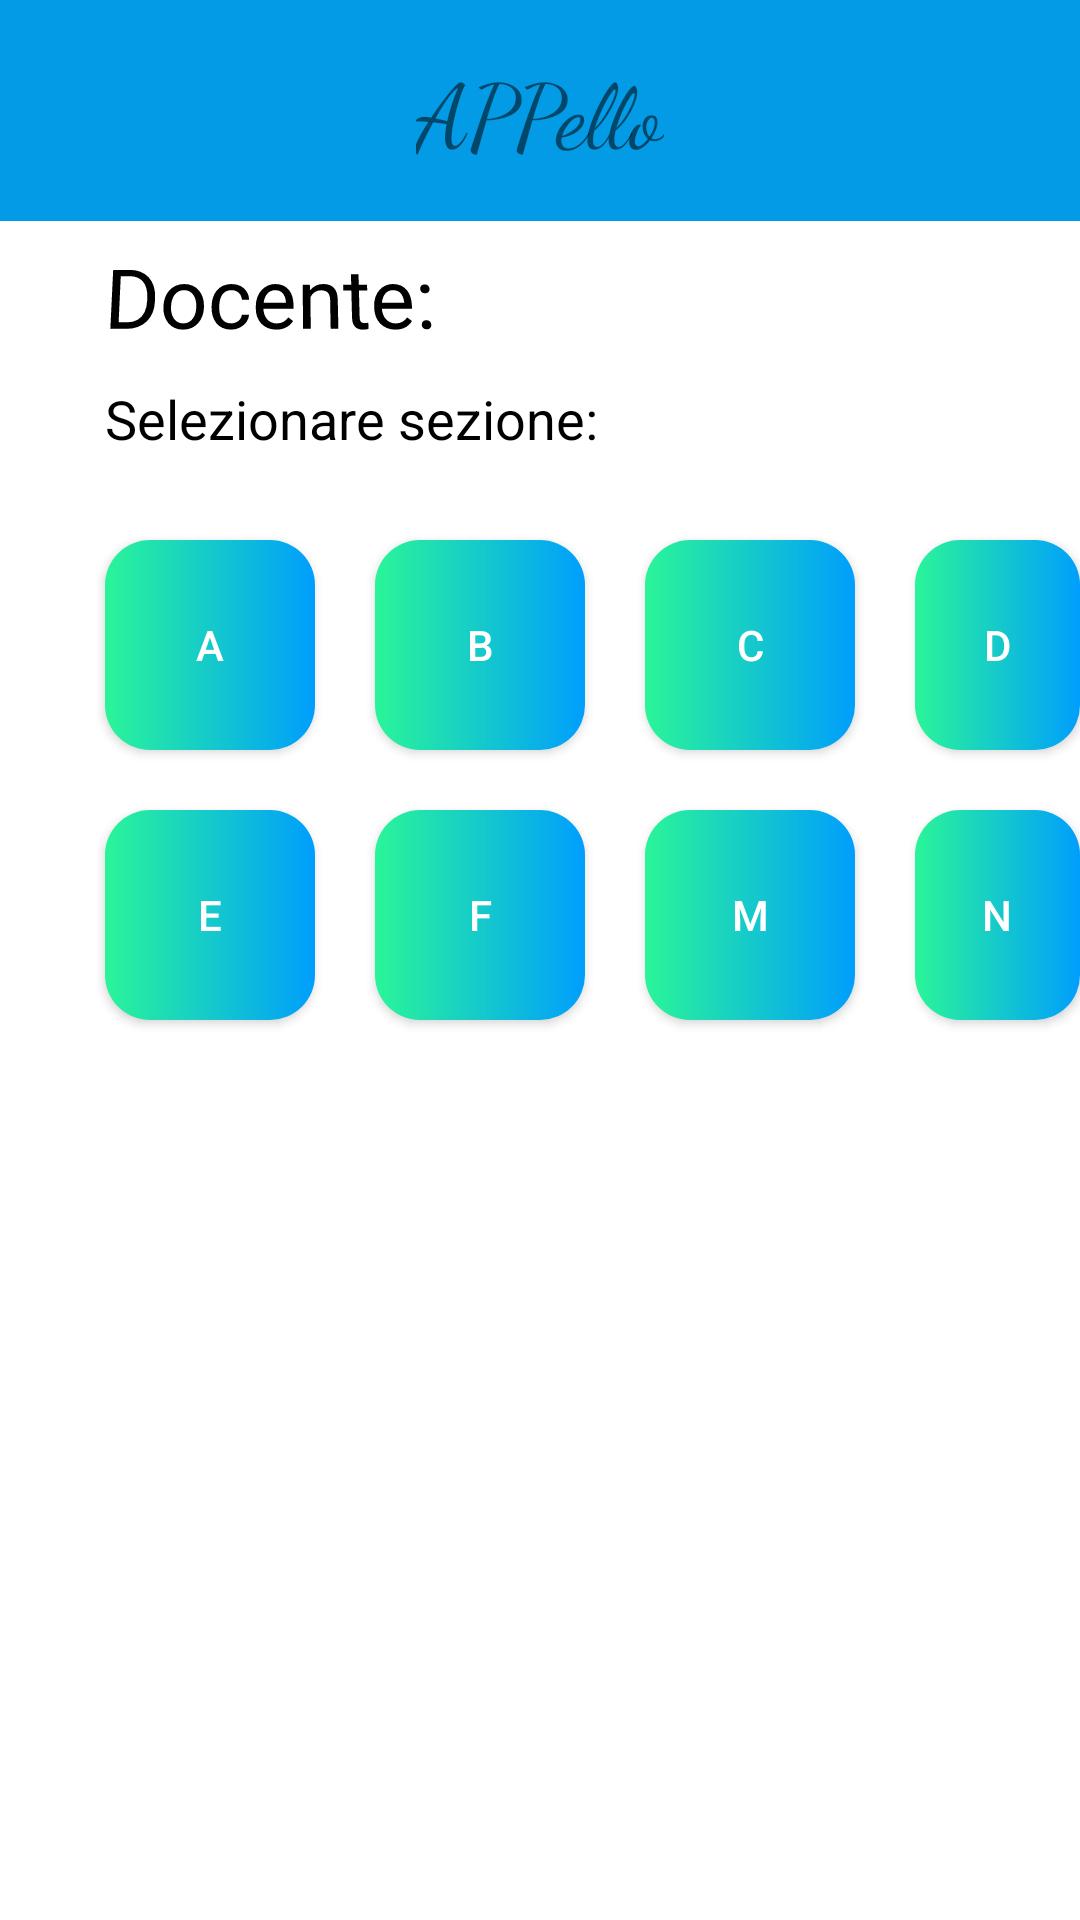

Layout XML and referenced resources for this Android screen:
<!-- AndroidManifest.xml: application theme Theme.APPello -->
<!-- res/layout/sezioni_l1.xml -->
<?xml version="1.0" encoding="utf-8"?>
<RelativeLayout xmlns:android="http://schemas.android.com/apk/res/android"

    xmlns:tools="http://schemas.android.com/tools"
    android:layout_width="match_parent"
    android:layout_height="match_parent"
    tools:context=".MainActivity">
    <include layout="@layout/barra" />

    <TextView
        android:id='@+id/Docente1_1'
        android:layout_width="wrap_content"
        android:layout_height="wrap_content"
        android:layout_marginStart="35dp"
        android:layout_marginTop="80dp"
        android:rotationX="-350"
        android:text="@string/doc_name"
        android:textColor="#000000"
        android:textSize="28sp" />

    <TextView
        android:id='@+id/nomeDocente_1'
        android:layout_width="wrap_content"
        android:layout_height="wrap_content"
        android:layout_marginTop="80dp"
        android:layout_marginStart="35dp"
        android:layout_toEndOf="@id/Docente1_1"
        android:rotationX="-350"
        android:text=""
        android:textColor="#000000"
        android:textSize="28sp"
        android:textStyle="bold" />

    <TextView
        android:id='@+id/selezione1_1'
        android:layout_width="wrap_content"
        android:layout_height="wrap_content"
        android:layout_below="@id/Docente1_1"
        android:layout_marginStart="35dp"
        android:layout_marginTop="10dp"
        android:text="@string/sel_name"
        android:textColor="#000000"
        android:textSize="18sp" />

    <androidx.constraintlayout.utils.widget.MotionButton
        android:id="@+id/button_a"
        android:layout_width="70dp"
        android:layout_height="70dp"
        android:layout_marginStart="35dp"
        android:layout_marginTop="180dp"
        android:background="@drawable/custom_button"
        android:text="@string/a_name"
        android:textColor="#FFFFFF" />

    <androidx.constraintlayout.utils.widget.MotionButton
        android:id="@+id/button_b"
        android:layout_width="70dp"
        android:layout_height="70dp"
        android:layout_marginStart="20dp"
        android:layout_marginTop="180dp"
        android:layout_toEndOf="@id/button_a"
        android:background="@drawable/custom_button"
        android:text="@string/b_name"
        android:textColor="#FFFFFF" />

    <androidx.constraintlayout.utils.widget.MotionButton
        android:id="@+id/button_c"
        android:layout_width="70dp"
        android:layout_height="70dp"
        android:layout_marginStart="20dp"
        android:layout_marginTop="180dp"
        android:layout_toEndOf="@id/button_b"
        android:background="@drawable/custom_button"
        android:text="@string/c_name"
        android:textColor="#FFFFFF" />

    <androidx.constraintlayout.utils.widget.MotionButton
        android:id="@+id/button_d"
        android:layout_width="70dp"
        android:layout_height="70dp"
        android:layout_marginStart="20dp"
        android:layout_marginTop="180dp"
        android:layout_toEndOf="@id/button_c"
        android:background="@drawable/custom_button"
        android:text="@string/d_name"
        android:textColor="#FFFFFF" />

    <androidx.constraintlayout.utils.widget.MotionButton
        android:id="@+id/button_e"
        android:layout_width="70dp"
        android:layout_height="70dp"
        android:layout_marginStart="35dp"
        android:layout_marginTop="20dp"
        android:layout_below="@id/button_a"
        android:background="@drawable/custom_button"
        android:text="@string/e_name"
        android:textColor="#FFFFFF" />

    <androidx.constraintlayout.utils.widget.MotionButton
        android:id="@+id/button_f"
        android:layout_width="70dp"
        android:layout_height="70dp"
        android:layout_marginStart="20dp"
        android:layout_marginTop="20dp"
        android:layout_below="@id/button_b"
        android:layout_toEndOf="@id/button_e"
        android:background="@drawable/custom_button"
        android:text="@string/f_name"
        android:textColor="#FFFFFF" />

    <androidx.constraintlayout.utils.widget.MotionButton
        android:id="@+id/button_m"
        android:layout_width="70dp"
        android:layout_height="70dp"
        android:layout_marginStart="20dp"
        android:layout_marginTop="20dp"
        android:layout_below="@id/button_c"
        android:layout_toEndOf="@id/button_f"
        android:background="@drawable/custom_button"
        android:text="@string/m_name"
        android:textColor="#FFFFFF" />

    <androidx.constraintlayout.utils.widget.MotionButton
        android:id="@+id/button_n"
        android:layout_width="70dp"
        android:layout_height="70dp"
        android:layout_marginStart="20dp"
        android:layout_marginTop="20dp"
        android:layout_below="@id/button_d"
        android:layout_toEndOf="@id/button_m"
        android:background="@drawable/custom_button"
        android:text="@string/n_name"
        android:textColor="#FFFFFF" />

</RelativeLayout>
<!-- res/layout/barra.xml (included above) -->
<?xml version="1.0" encoding="utf-8"?>
<RelativeLayout xmlns:android="http://schemas.android.com/apk/res/android"
    xmlns:tools="http://schemas.android.com/tools"
    android:layout_width="match_parent"
    android:layout_height="wrap_content"
    android:background="#039BE5" >

    <RelativeLayout
        android:layout_width="match_parent"
        android:layout_height="wrap_content"
        android:padding="16dp">

        <ImageView
            android:layout_width="wrap_content"
            android:layout_height="wrap_content"
            android:layout_alignParentStart="true"
            android:layout_centerInParent="true"
            android:contentDescription="@null"
            android:src="@drawable/ic_baseline_arrow_back_24" />

        <TextView
            android:id="@+id/nome"
            android:layout_width="wrap_content"
            android:layout_height="wrap_content"
            android:layout_centerHorizontal="true"
            android:contentDescription="@null"
            android:fontFamily="cursive"
            android:text="@string/app_name"
            android:textSize="30sp"
            tools:ignore="RelativeOverlap" />

        <ImageView
            android:layout_width="wrap_content"
            android:layout_height="wrap_content"
            android:layout_alignParentEnd="true"
            android:layout_centerInParent="true"
            android:contentDescription="@null"
            android:src="@drawable/ic_baseline_menu_24" />

    </RelativeLayout>

</RelativeLayout>
<!-- resources referenced by this layout -->
<resources>
  <!-- drawable custom_button (drawable) -->
  <?xml version="1.0" encoding="utf-8"?>
  <shape xmlns:android="http://schemas.android.com/apk/res/android" android:shape="rectangle">
  
      <gradient
          android:startColor="#2AF598"
          android:endColor="#009EFD"
          android:type="linear" />
  
      <corners android:radius="15dp" />
  </shape>
  <string name="a_name">A</string>
  <string name="app_name">APPello</string>
  <string name="b_name">B</string>
  <string name="c_name">C</string>
  <string name="d_name">D</string>
  <string name="doc_name">Docente:</string>
  <string name="e_name">E</string>
  <string name="f_name">F</string>
  <string name="m_name">M</string>
  <string name="n_name">N</string>
  <string name="sel_name">Selezionare sezione:</string>
  <style name="Theme.APPello" parent="Theme.MaterialComponents.DayNight.NoActionBar">
          
          <item name="colorPrimary">@color/purple_500</item>
          <item name="colorPrimaryVariant">#009EFD</item>
          <item name="colorOnPrimary">@color/white</item>
          
          <item name="colorSecondary">@color/teal_200</item>
          <item name="colorSecondaryVariant">@color/teal_700</item>
          <item name="colorOnSecondary">@color/black</item>
          
          <item name="android:statusBarColor" tools:targetApi="l">?attr/colorPrimaryVariant</item>
          
      </style>
  <!-- not gathered from this repository: default colours our renderer supplied (Android Studio template values) -->
  <color name="purple_500">#FF6200EE</color>
  <color name="teal_200">#FF03DAC5</color>
  <color name="teal_700">#FF018786</color>
  <color name="black">#FF000000</color>
  <color name="white">#FFFFFFFF</color>
</resources>
